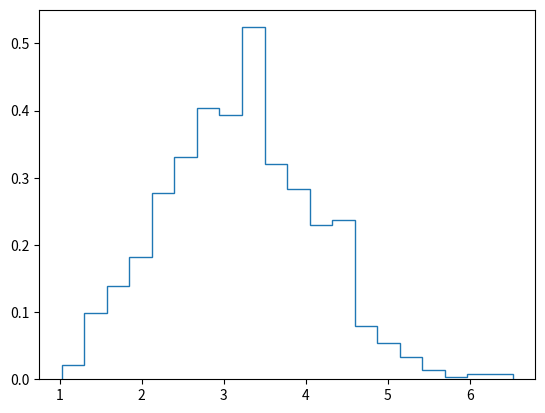

Recreate this plot in Python.
from scipy.stats import rice
import matplotlib.pyplot as plt

scale = 2
mean = 1
n_samples = 1000

rician_samples = rice.rvs(scale,mean,size=n_samples)

plt.hist(rician_samples, bins=20, density=True, histtype='step')
plt.show()
